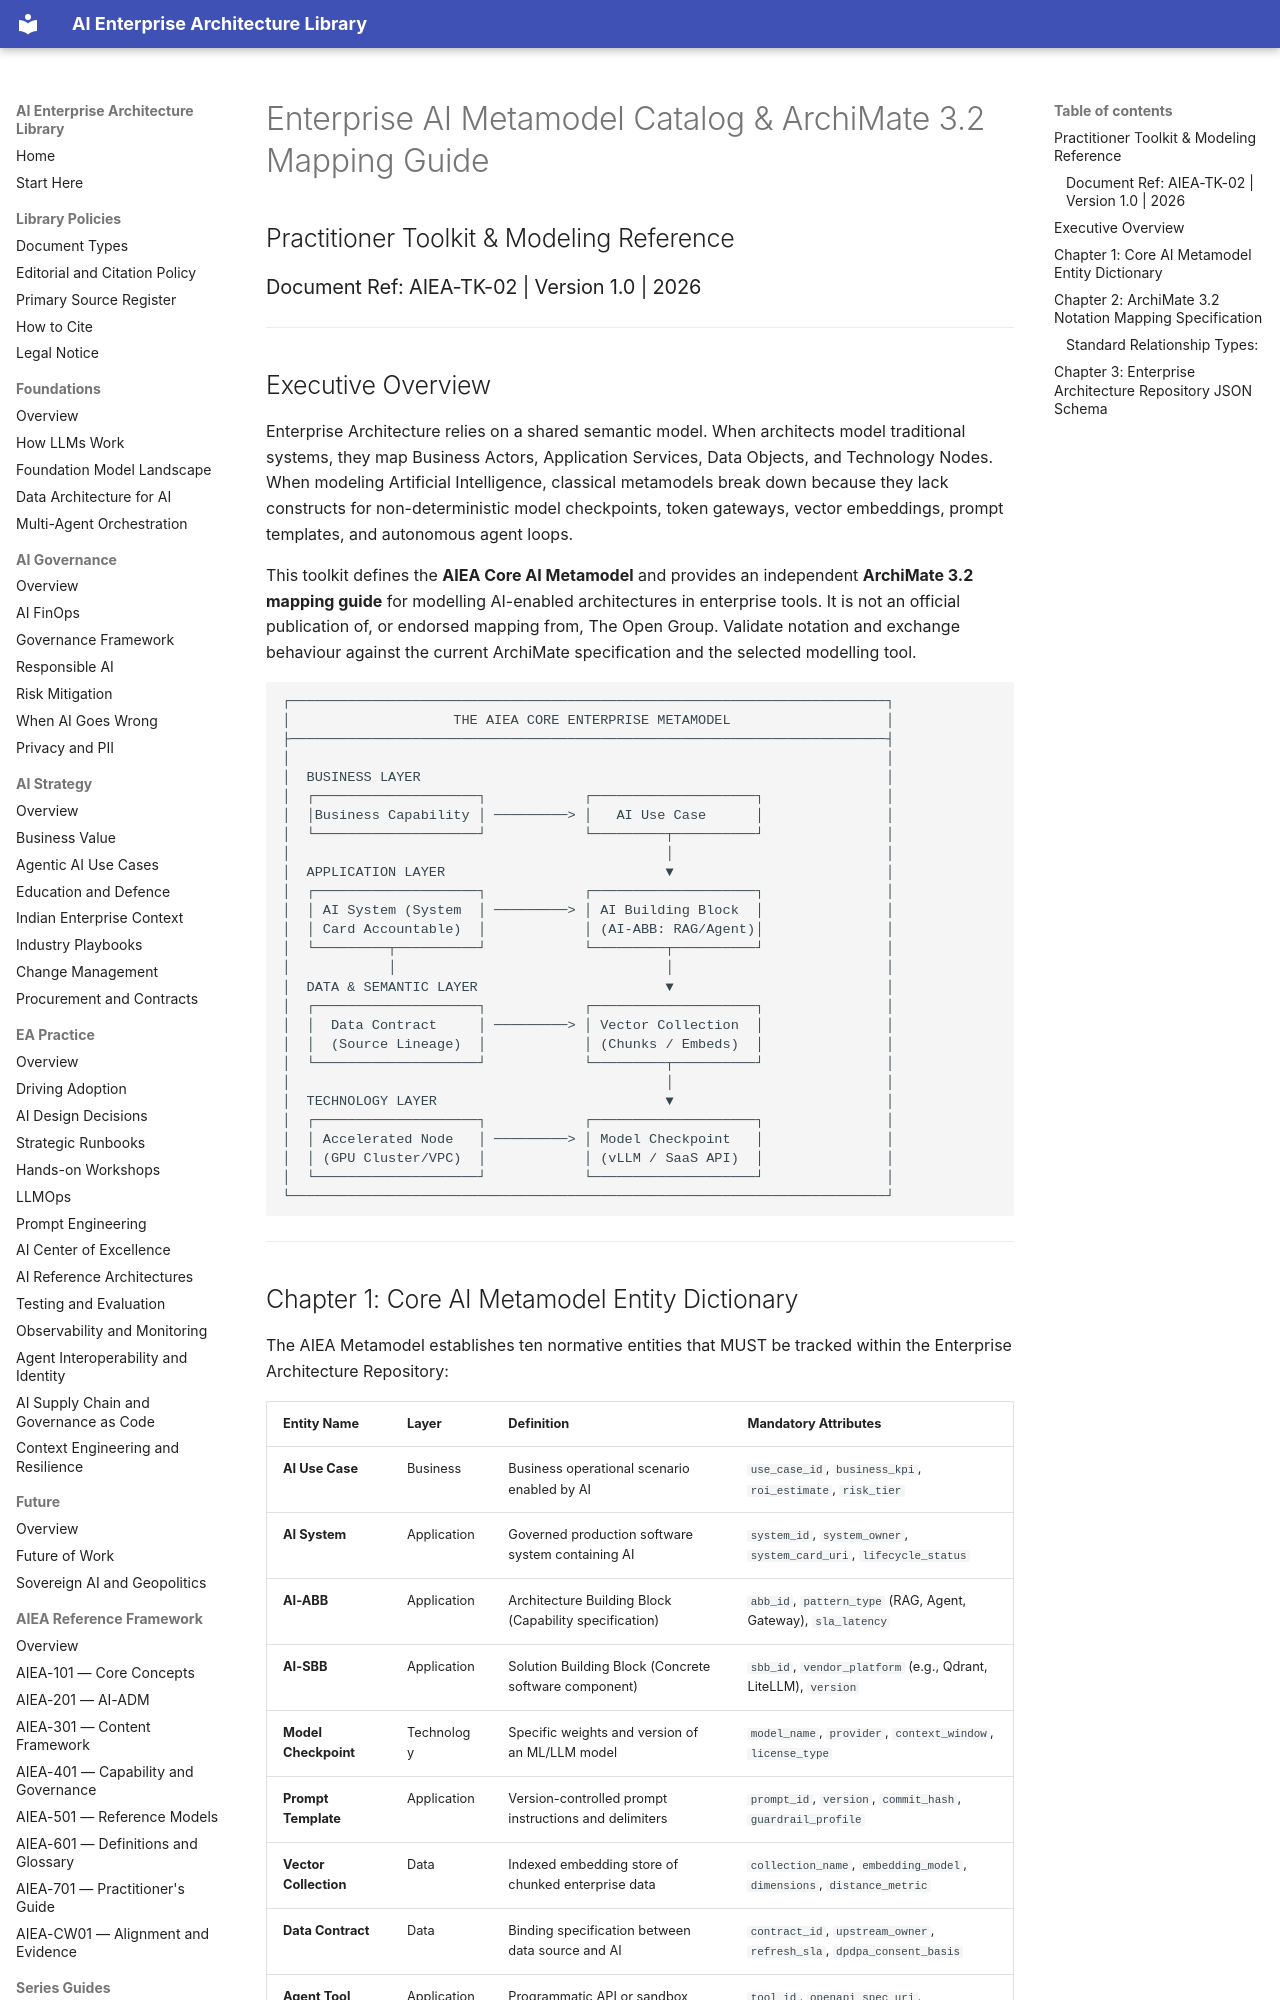

repository: ParthivPandya/enterprise-ai-architecture-library · page: 07-Toolkits-and-Playbooks/02-Enterprise-AI-Metamodel-Catalog/index.html · generator: mkdocs

# Enterprise AI Metamodel Catalog & ArchiMate 3.2 Mapping Guide
## Practitioner Toolkit & Modeling Reference
### Document Ref: AIEA-TK-02 | Version 1.0 | 2026

---

## Executive Overview

Enterprise Architecture relies on a shared semantic model. When architects model traditional systems, they map Business Actors, Application Services, Data Objects, and Technology Nodes. When modeling Artificial Intelligence, classical metamodels break down because they lack constructs for non-deterministic model checkpoints, token gateways, vector embeddings, prompt templates, and autonomous agent loops.

This toolkit defines the **AIEA Core AI Metamodel** and provides an independent **ArchiMate 3.2 mapping guide** for modelling AI-enabled architectures in enterprise tools. It is not an official publication of, or endorsed mapping from, The Open Group. Validate notation and exchange behaviour against the current ArchiMate specification and the selected modelling tool.

```
┌─────────────────────────────────────────────────────────────────────────┐
│                    THE AIEA CORE ENTERPRISE METAMODEL                   │
├─────────────────────────────────────────────────────────────────────────┤
│                                                                         │
│  BUSINESS LAYER                                                         │
│  ┌────────────────────┐            ┌────────────────────┐               │
│  │Business Capability │ ─────────> │   AI Use Case      │               │
│  └────────────────────┘            └─────────┬──────────┘               │
│                                              │                          │
│  APPLICATION LAYER                           ▼                          │
│  ┌────────────────────┐            ┌────────────────────┐               │
│  │ AI System (System  │ ─────────> │ AI Building Block  │               │
│  │ Card Accountable)  │            │ (AI-ABB: RAG/Agent)│               │
│  └─────────┬──────────┘            └─────────┬──────────┘               │
│            │                                 │                          │
│  DATA & SEMANTIC LAYER                       ▼                          │
│  ┌────────────────────┐            ┌────────────────────┐               │
│  │  Data Contract     │ ─────────> │ Vector Collection  │               │
│  │  (Source Lineage)  │            │ (Chunks / Embeds)  │               │
│  └────────────────────┘            └─────────┬──────────┘               │
│                                              │                          │
│  TECHNOLOGY LAYER                            ▼                          │
│  ┌────────────────────┐            ┌────────────────────┐               │
│  │ Accelerated Node   │ ─────────> │ Model Checkpoint   │               │
│  │ (GPU Cluster/VPC)  │            │ (vLLM / SaaS API)  │               │
│  └────────────────────┘            └────────────────────┘               │
└─────────────────────────────────────────────────────────────────────────┘
```

---
